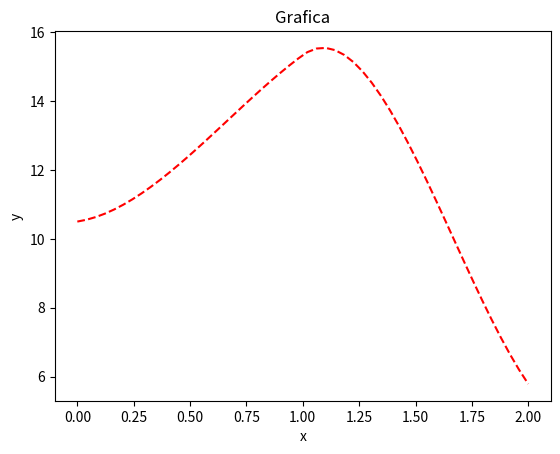

Write Python code to recreate this figure.
#taller

import scipy.interpolate as spi
import numpy as np
import random
import sympy as sp
import matplotlib.pyplot as plt

def f(a):

    x = sp.symbols('x')

    y = len(a)


    f = a[0]*x**0+ a[1]*x**1 + a[2]*x**2 + a[3]*x**3

    return f

def grafica(arr,arr1):

    plt.plot(arr, arr1,'r--')
    plt.xlabel('x')
    plt.ylabel('y')
    plt.title("Grafica")
    plt.show()

def evalPoli(polinomio, x):
    r = polinomio[0]
    n = len(polinomio)
    for i in range (1, n):
        r = polinomio[i] *x+ r    

    return r


x = np.array([0,1,2])

y = np.array([10.5,15.33,5.789])

dydx = np.array([1,(y[1]-y[0])/(x[1]-x[0]),(y[2]-y[1])/(x[2]-x[1])])

a = spi.CubicHermiteSpline(x,y,dydx)

polinomio = np.array([a.c[0,0],a.c[1,0],a.c[2,0],a.c[3,0]])

funcion = f(polinomio)

arreglo = np.zeros(50)
arr1 = np.linspace(0,2,50)

grafica(arr1,a(arr1))
print (funcion)
